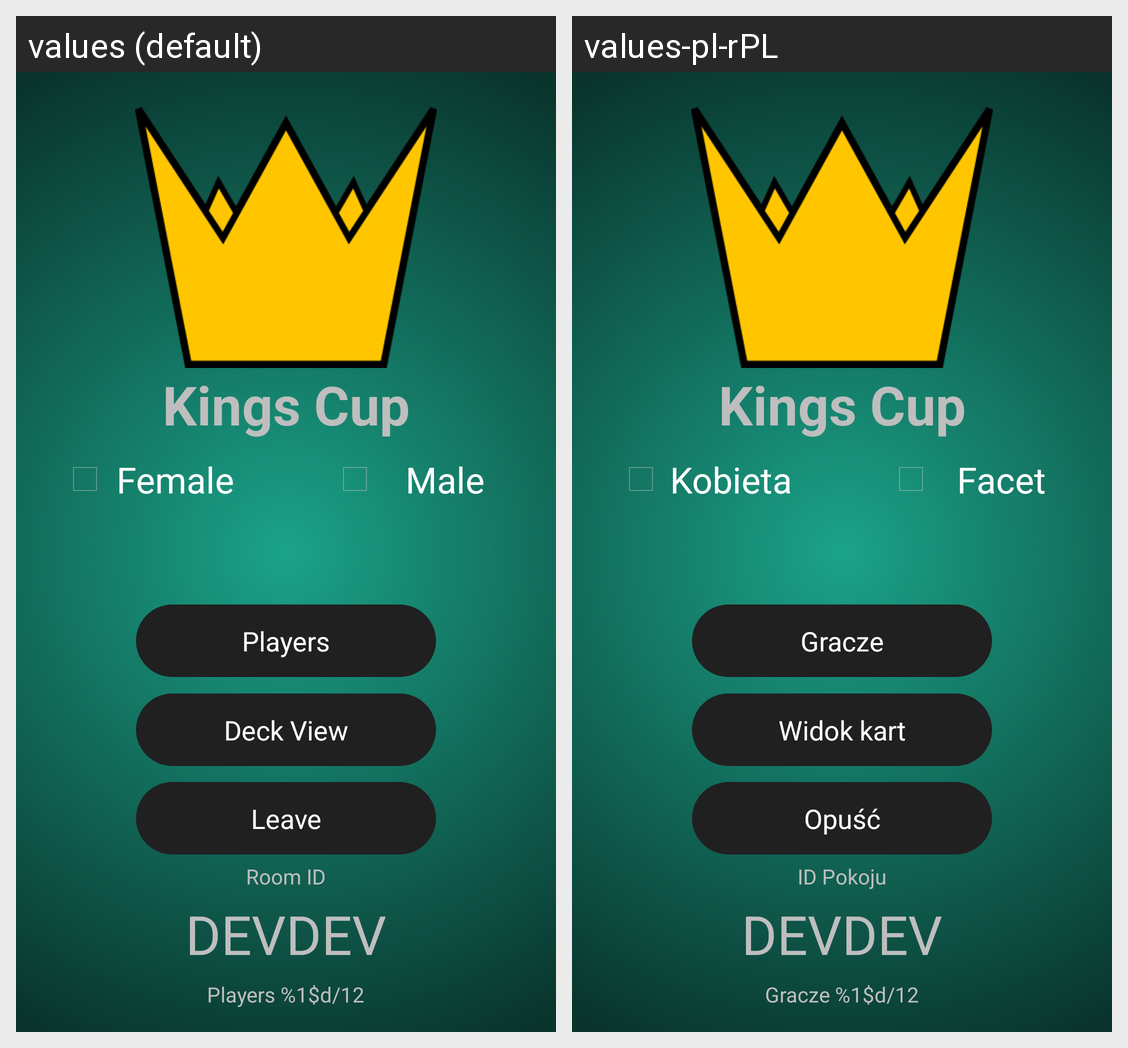

The Android screen above is rendered under two locales of the same app. Produce the string resources it draws, with the default and per-locale values.
Android screen res/layout/activity_lobby.xml rendered under 2 locales, left to right: values (default), values-pl-rPL. Device: Nexus 5 (rendered at 1080×1920; each locale shown at half size, 540×960, under a caption strip naming it); theme android:Theme.Holo.NoActionBar.Fullscreen.
Strings drawn on this screen, with the default value and each locale's value (text and hints the layout hard-codes, and strings that could not be matched under every locale, appear in the picture but are not listed):

app_name
  values: Kings Cup
  values-pl-rPL: Kings Cup

male
  values: Male
  values-pl-rPL: Facet

female
  values: Female
  values-pl-rPL: Kobieta

players
  values: Players
  values-pl-rPL: Gracze

deck_view
  values: Deck View
  values-pl-rPL: Widok kart

leave
  values: Leave
  values-pl-rPL: Opuść

room_id
  values: Room ID
  values-pl-rPL: ID Pokoju

devCode
  values: DEVDEV
  values-pl-rPL: DEVDEV

playerCount
  values: Players %1$d/12
  values-pl-rPL: Gracze %1$d/12
